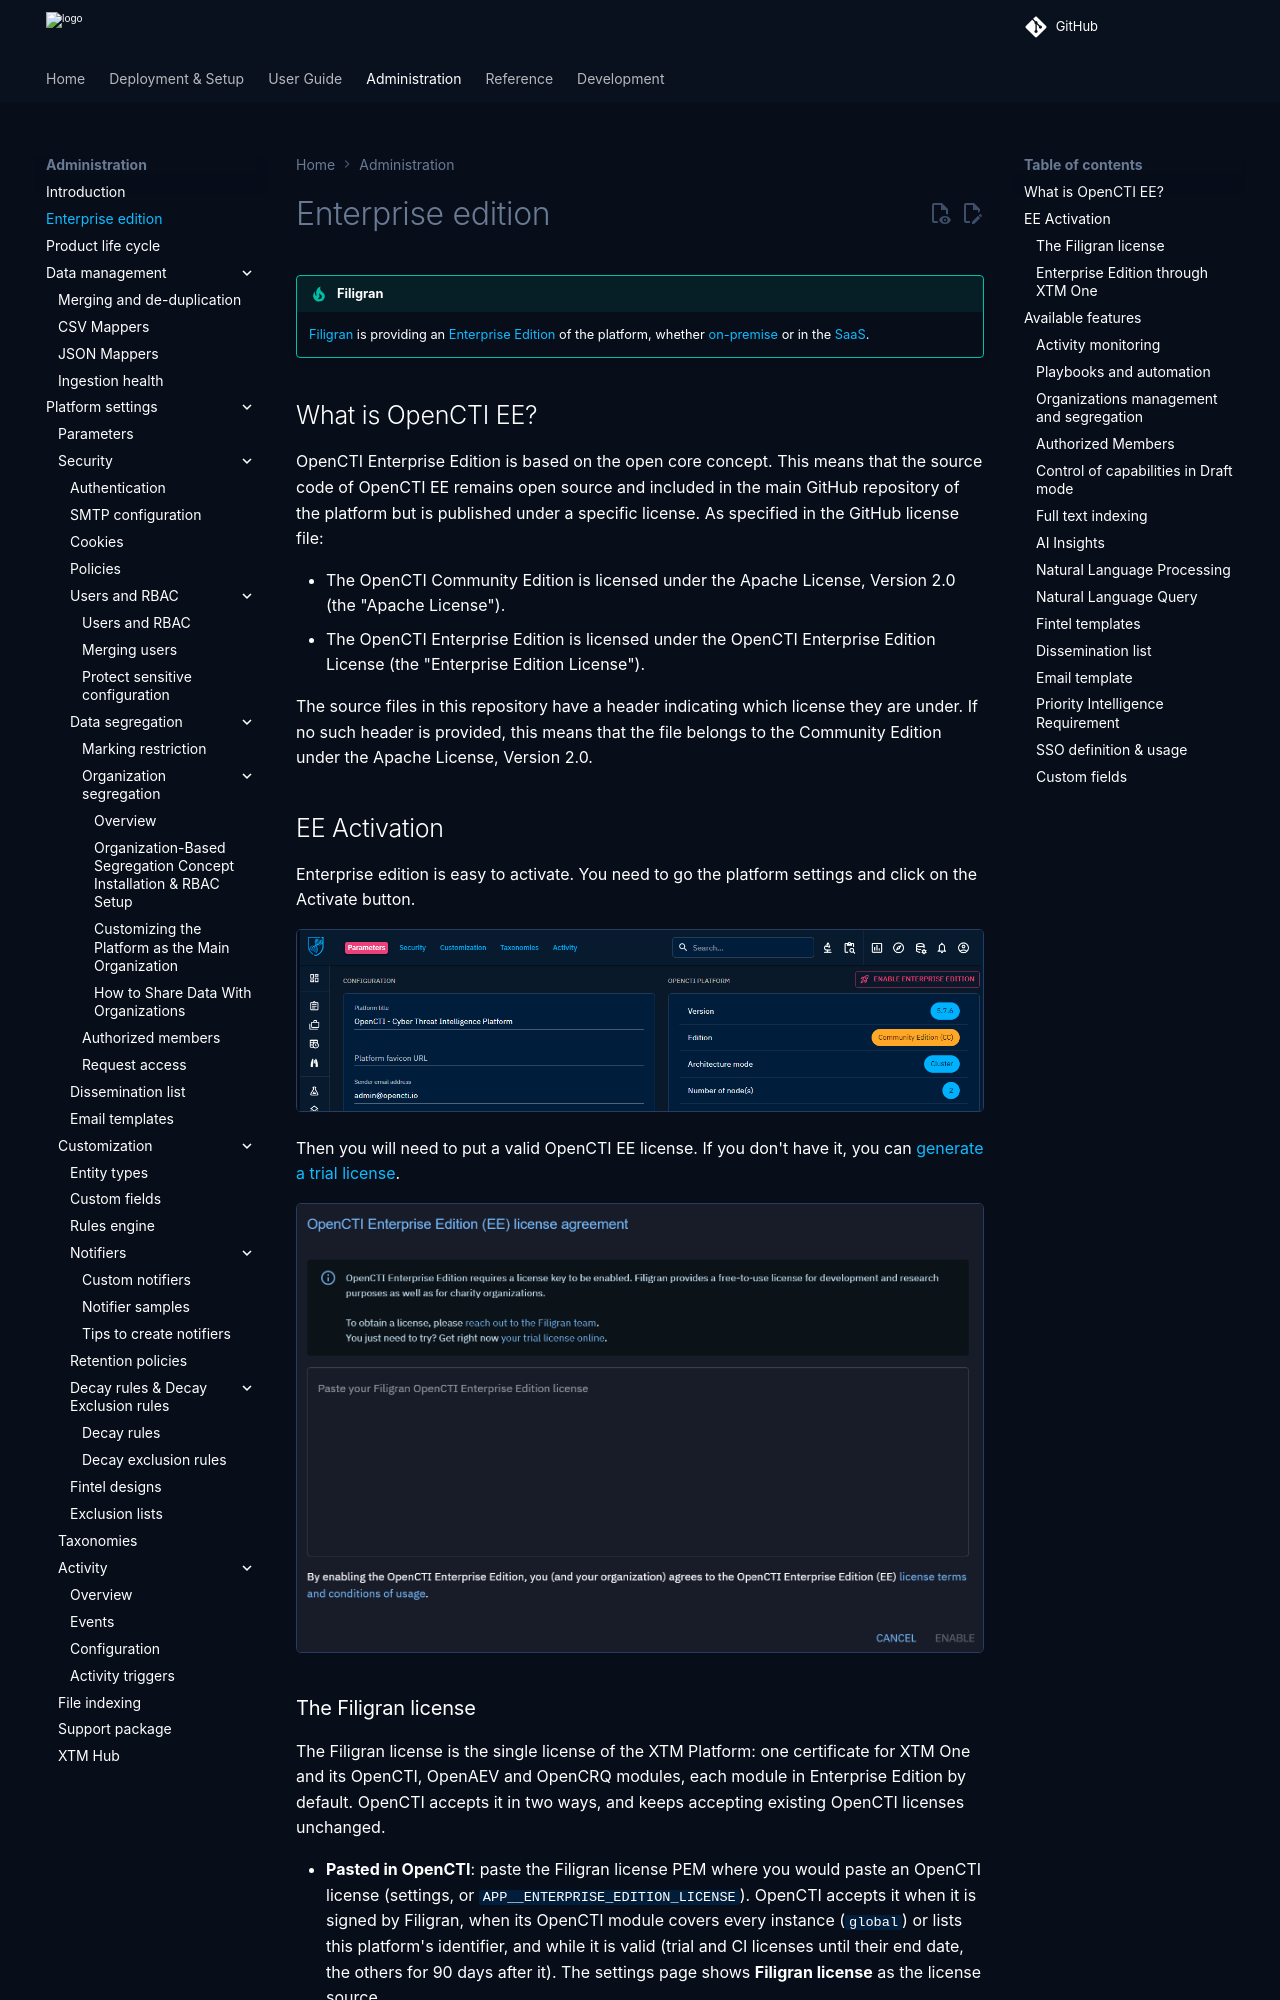

repository: OpenCTI-Platform/opencti · page: 7.261117.0/administration/enterprise/index.html · generator: mkdocs

!!! tip "Filigran"

    [Filigran](https://filigran.io) is providing an [Enterprise Edition](https://filigran.io/offerings/opencti-enterprise-edition) of the platform, whether [on-premise](https://filigran.io/offerings/professional-support-packages) or in the [SaaS](https://filigran.io/offerings/software-as-a-service).

## What is OpenCTI EE?

OpenCTI Enterprise Edition is based on the open core concept. This means that the source code of OpenCTI EE remains open source and included in the main GitHub repository of the platform but is published under a specific license. As specified in the GitHub license file:

- The OpenCTI Community Edition is licensed under the Apache License, Version 2.0 (the "Apache License").
- The OpenCTI Enterprise Edition is licensed under the OpenCTI Enterprise Edition License (the "Enterprise Edition License").

The source files in this repository have a header indicating which license they are under. If no such header is provided, this means that the file belongs to the Community Edition under the Apache License, Version 2.0.

## EE Activation
Enterprise edition is easy to activate. You need to go the platform settings and click on the Activate button.

![OpenCTI activation](assets/enterprise-activate.png)

Then you will need to put a valid OpenCTI EE license. If you don't have it, you can [generate a trial license](https://filigran.io/enterprise-editions-trial/). 

![OpenCTI EE EULA](assets/enterprise-eula.png)

### The Filigran license

The Filigran license is the single license of the XTM Platform: one certificate for XTM One and its OpenCTI, OpenAEV and OpenCRQ modules, each module in Enterprise Edition by default. OpenCTI accepts it in two ways, and keeps accepting existing OpenCTI licenses unchanged.

- **Pasted in OpenCTI**: paste the Filigran license PEM where you would paste an OpenCTI license (settings, or `APP__ENTERPRISE_EDITION_LICENSE`). OpenCTI accepts it when it is signed by Filigran, when its OpenCTI module covers every instance (`global`) or lists this platform's identifier, and while it is valid (trial and CI licenses until their end date, the others for 90 days after it). The settings page shows **Filigran license** as the license source.
- **Through XTM One**: see below.
